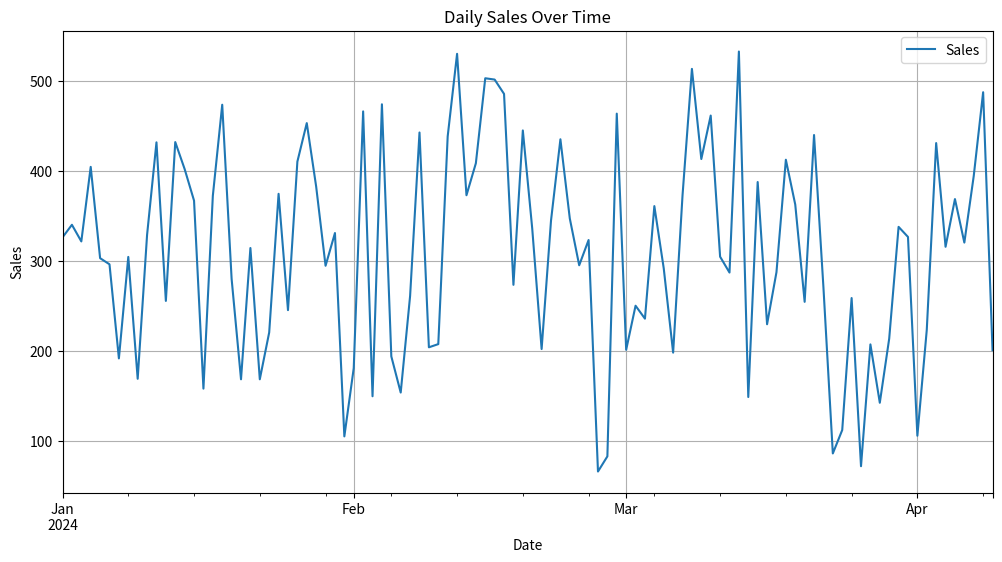

Generate this figure with matplotlib:
# Program 5.3: Visualize time-series data and customize labels.
import matplotlib.pyplot as plt
import pandas as pd
import numpy as np

# Sample time-series data
dates = pd.to_datetime(pd.date_range(start='2024-01-01', periods=100, freq='D'))
sales_data = np.random.randint(100, 500, size=100) + np.sin(np.arange(100) * 0.2) * 50
df = pd.DataFrame({'Date': dates, 'Sales': sales_data})
df = df.set_index('Date')

# Plotting using pandas' built-in plotting for automatic date formatting
df.plot(y='Sales', figsize=(12, 6), title='Daily Sales Over Time', grid=True)
plt.xlabel('Date')
plt.ylabel('Sales')
plt.show()